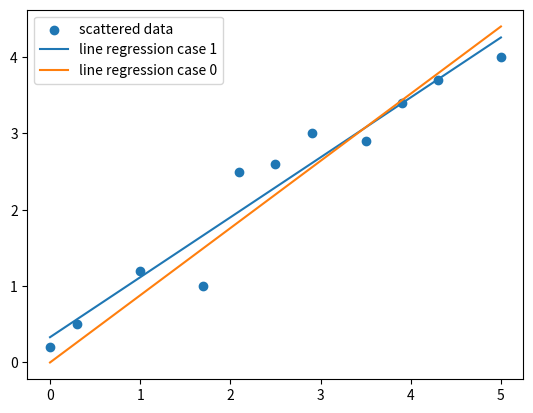

Python code for this plot:
import numpy as np 
import matplotlib.pyplot as plt 

def main():
	x = [0,0.3,1,1.7,2.1,2.5,2.9,3.5,3.9,4.3,5.0]
	y = [0.2,0.5,1.2,1.0,2.5,2.6,3.0,2.9,3.4,3.7,4.0]

	n = len(x)
	sum_xy = 0
	sum_x = 0
	sum_y = 0
	sum_x_sqr = 0
	for i in range(len(x)):
		sum_xy += x[i]*y[i]
		sum_x += x[i]
		sum_y += y[i]
		sum_x_sqr += x[i]*x[i]
	avg_x = sum_x/n
	avg_y = sum_y/n
	print("sum_xy, sum_x, sum_y, avg_x, avg_y, sum_x_sqr")
	print(sum_xy, sum_x, sum_y, avg_x, avg_y, sum_x_sqr)

	y_regression = []
	y0_regression = []
	for xx in x:
		y_regression.append(xx*0.785 + 0.33105)
		y0_regression.append(xx*0.88)
	plt.scatter(x, y, label = "scattered data")
	plt.plot(x, y_regression, label = "line regression case 1")
	plt.plot(x, y0_regression, label = "line regression case 0")
	plt.legend()
	plt.show()

if __name__ == "__main__":
	main()